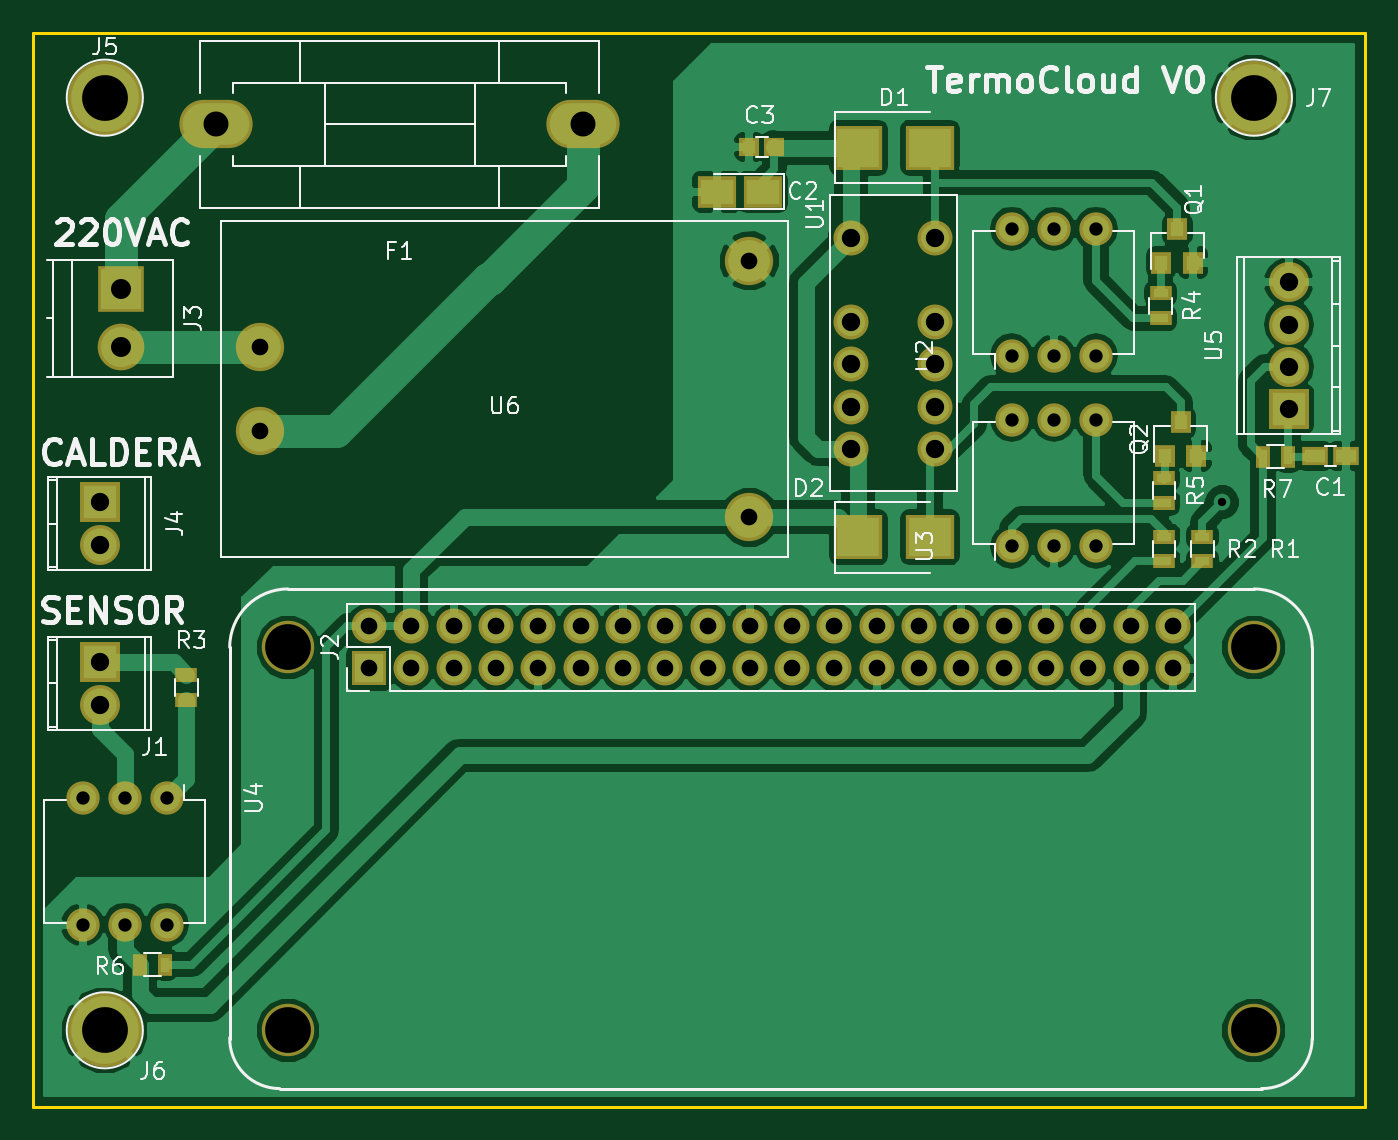
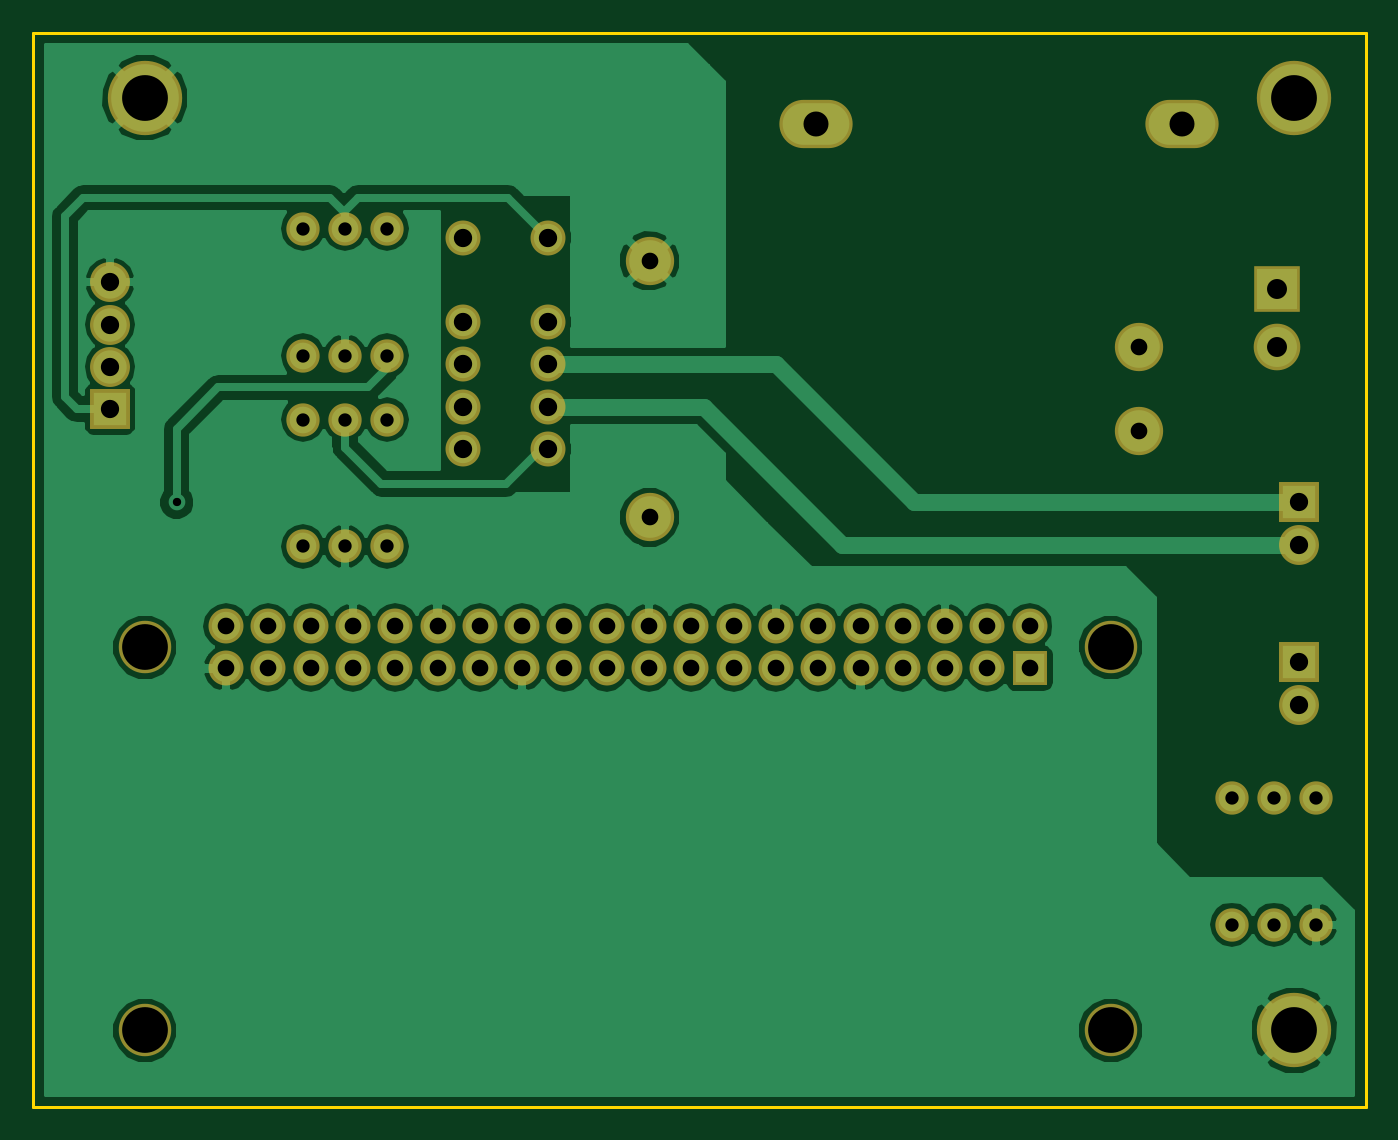
Circuit board: 8 layer files. Board 80.0 x 64.5 mm.
- bottom_copper: TermoCloud-B.Cu.gbr (58276 bytes)
- bottom_mask: TermoCloud-B.Mask.gbr (3025 bytes)
- bottom_silk: TermoCloud-B.SilkS.gbr (29541 bytes)
- outline: TermoCloud-Edge.Cuts.gbr (516 bytes)
- top_copper: TermoCloud-F.Cu.gbr (82991 bytes)
- top_mask: TermoCloud-F.Mask.gbr (4030 bytes)
- top_silk: TermoCloud-F.SilkS.gbr (32432 bytes)
- drill: TermoCloud.drl (1641 bytes)

=== bottom_copper: TermoCloud-B.Cu.gbr (58276 bytes, source omitted) ===
=== bottom_mask: TermoCloud-B.Mask.gbr ===
G04 #@! TF.FileFunction,Soldermask,Bot*
%FSLAX46Y46*%
G04 Gerber Fmt 4.6, Leading zero omitted, Abs format (unit mm)*
G04 Created by KiCad (PCBNEW 4.0.7) date Tuesday, 06 '06e' March '06e' 2018, 22:38:06*
%MOMM*%
%LPD*%
G01*
G04 APERTURE LIST*
%ADD10C,0.100000*%
%ADD11O,2.398980X2.398980*%
%ADD12R,2.398980X2.398980*%
%ADD13O,2.000000X2.000000*%
%ADD14C,3.150000*%
%ADD15R,2.100000X2.100000*%
%ADD16O,2.100000X2.100000*%
%ADD17C,2.800000*%
%ADD18R,2.800000X2.800000*%
%ADD19O,4.400500X2.899360*%
%ADD20C,4.464000*%
%ADD21C,2.900000*%
%ADD22C,2.100000*%
G04 APERTURE END LIST*
D10*
D11*
X93700000Y-133440000D03*
D12*
X93700000Y-130900000D03*
D11*
X93700000Y-123840000D03*
D12*
X93700000Y-121300000D03*
D13*
X148450000Y-112500000D03*
X150990000Y-112500000D03*
X153530000Y-112500000D03*
X153530000Y-104880000D03*
X150990000Y-104880000D03*
X148450000Y-104880000D03*
X148450000Y-123950000D03*
X150990000Y-123950000D03*
X153530000Y-123950000D03*
X153530000Y-116330000D03*
X150990000Y-116330000D03*
X148450000Y-116330000D03*
X97750000Y-139050000D03*
X95210000Y-139050000D03*
X92670000Y-139050000D03*
X92670000Y-146670000D03*
X95210000Y-146670000D03*
X97750000Y-146670000D03*
D11*
X165100000Y-108080000D03*
D12*
X165100000Y-115700000D03*
D11*
X165100000Y-113160000D03*
X165100000Y-110620000D03*
D14*
X163000000Y-153000000D03*
X105000000Y-153000000D03*
X163000000Y-130000000D03*
D15*
X109870000Y-131270000D03*
D16*
X109870000Y-128730000D03*
X112410000Y-131270000D03*
X112410000Y-128730000D03*
X114950000Y-131270000D03*
X114950000Y-128730000D03*
X117490000Y-131270000D03*
X117490000Y-128730000D03*
X120030000Y-131270000D03*
X120030000Y-128730000D03*
X122570000Y-131270000D03*
X122570000Y-128730000D03*
X125110000Y-131270000D03*
X125110000Y-128730000D03*
X127650000Y-131270000D03*
X127650000Y-128730000D03*
X130190000Y-131270000D03*
X130190000Y-128730000D03*
X132730000Y-131270000D03*
X132730000Y-128730000D03*
X135270000Y-131270000D03*
X135270000Y-128730000D03*
X137810000Y-131270000D03*
X137810000Y-128730000D03*
X140350000Y-131270000D03*
X140350000Y-128730000D03*
X142890000Y-131270000D03*
X142890000Y-128730000D03*
X145430000Y-131270000D03*
X145430000Y-128730000D03*
X147970000Y-131270000D03*
X147970000Y-128730000D03*
X150510000Y-131270000D03*
X150510000Y-128730000D03*
X153050000Y-131270000D03*
X153050000Y-128730000D03*
X155590000Y-131270000D03*
X155590000Y-128730000D03*
X158130000Y-131270000D03*
X158130000Y-128730000D03*
D14*
X105000000Y-130000000D03*
D17*
X95000000Y-112000000D03*
D18*
X95000000Y-108500000D03*
D19*
X100699260Y-98600000D03*
X122700740Y-98600000D03*
D20*
X94000000Y-97000000D03*
X94000000Y-153000000D03*
X163000000Y-97000000D03*
D21*
X103300000Y-112000000D03*
X103300000Y-117000000D03*
X132700000Y-106800000D03*
X132700000Y-122200000D03*
D22*
X138800000Y-118100000D03*
X138800000Y-115560000D03*
X138800000Y-113020000D03*
X138800000Y-110480000D03*
X143880000Y-118100000D03*
X143880000Y-115560000D03*
X143880000Y-113020000D03*
X143880000Y-110480000D03*
X143880000Y-105400000D03*
X138800000Y-105400000D03*
M02*

=== bottom_silk: TermoCloud-B.SilkS.gbr (29541 bytes, source omitted) ===
=== outline: TermoCloud-Edge.Cuts.gbr ===
G04 #@! TF.FileFunction,Profile,NP*
%FSLAX46Y46*%
G04 Gerber Fmt 4.6, Leading zero omitted, Abs format (unit mm)*
G04 Created by KiCad (PCBNEW 4.0.7) date Tuesday, 06 '06e' March '06e' 2018, 22:38:06*
%MOMM*%
%LPD*%
G01*
G04 APERTURE LIST*
%ADD10C,0.100000*%
%ADD11C,0.200000*%
G04 APERTURE END LIST*
D10*
D11*
X169700000Y-157600000D02*
X169700000Y-93100000D01*
X89700000Y-157600000D02*
X169700000Y-157600000D01*
X89700000Y-93100000D02*
X89700000Y-157600000D01*
X169700000Y-93100000D02*
X89700000Y-93100000D01*
M02*

=== top_copper: TermoCloud-F.Cu.gbr (82991 bytes, source omitted) ===
=== top_mask: TermoCloud-F.Mask.gbr ===
G04 #@! TF.FileFunction,Soldermask,Top*
%FSLAX46Y46*%
G04 Gerber Fmt 4.6, Leading zero omitted, Abs format (unit mm)*
G04 Created by KiCad (PCBNEW 4.0.7) date Tuesday, 06 '06e' March '06e' 2018, 22:38:06*
%MOMM*%
%LPD*%
G01*
G04 APERTURE LIST*
%ADD10C,0.100000*%
%ADD11R,1.600000X1.150000*%
%ADD12R,2.350000X1.900000*%
%ADD13R,1.200000X1.150000*%
%ADD14R,2.900000X2.700000*%
%ADD15O,2.398980X2.398980*%
%ADD16R,2.398980X2.398980*%
%ADD17R,1.200000X1.300000*%
%ADD18R,1.300000X0.900000*%
%ADD19R,0.900000X1.300000*%
%ADD20O,2.000000X2.000000*%
%ADD21C,3.150000*%
%ADD22R,2.100000X2.100000*%
%ADD23O,2.100000X2.100000*%
%ADD24C,2.800000*%
%ADD25R,2.800000X2.800000*%
%ADD26O,4.400500X2.899360*%
%ADD27C,4.464000*%
%ADD28C,2.900000*%
%ADD29C,2.100000*%
G04 APERTURE END LIST*
D10*
D11*
X168550000Y-118500000D03*
X166650000Y-118500000D03*
D12*
X133525000Y-102650000D03*
X130775000Y-102650000D03*
D13*
X134200000Y-99950000D03*
X132700000Y-99950000D03*
D14*
X139250000Y-100000000D03*
X143550000Y-100000000D03*
X139250000Y-123400000D03*
X143550000Y-123400000D03*
D15*
X93700000Y-133440000D03*
D16*
X93700000Y-130900000D03*
D15*
X93700000Y-123840000D03*
D16*
X93700000Y-121300000D03*
D17*
X157450000Y-106900000D03*
X159350000Y-106900000D03*
X158400000Y-104900000D03*
X157650000Y-118500000D03*
X159550000Y-118500000D03*
X158600000Y-116500000D03*
D18*
X159900000Y-123350000D03*
X159900000Y-124850000D03*
X157600000Y-123350000D03*
X157600000Y-124850000D03*
X98900000Y-133150000D03*
X98900000Y-131650000D03*
X157400000Y-108750000D03*
X157400000Y-110250000D03*
X157600000Y-119850000D03*
X157600000Y-121350000D03*
D19*
X96100000Y-149050000D03*
X97600000Y-149050000D03*
X163550000Y-118550000D03*
X165050000Y-118550000D03*
D20*
X148450000Y-112500000D03*
X150990000Y-112500000D03*
X153530000Y-112500000D03*
X153530000Y-104880000D03*
X150990000Y-104880000D03*
X148450000Y-104880000D03*
X148450000Y-123950000D03*
X150990000Y-123950000D03*
X153530000Y-123950000D03*
X153530000Y-116330000D03*
X150990000Y-116330000D03*
X148450000Y-116330000D03*
X97750000Y-139050000D03*
X95210000Y-139050000D03*
X92670000Y-139050000D03*
X92670000Y-146670000D03*
X95210000Y-146670000D03*
X97750000Y-146670000D03*
D15*
X165100000Y-108080000D03*
D16*
X165100000Y-115700000D03*
D15*
X165100000Y-113160000D03*
X165100000Y-110620000D03*
D21*
X163000000Y-153000000D03*
X105000000Y-153000000D03*
X163000000Y-130000000D03*
D22*
X109870000Y-131270000D03*
D23*
X109870000Y-128730000D03*
X112410000Y-131270000D03*
X112410000Y-128730000D03*
X114950000Y-131270000D03*
X114950000Y-128730000D03*
X117490000Y-131270000D03*
X117490000Y-128730000D03*
X120030000Y-131270000D03*
X120030000Y-128730000D03*
X122570000Y-131270000D03*
X122570000Y-128730000D03*
X125110000Y-131270000D03*
X125110000Y-128730000D03*
X127650000Y-131270000D03*
X127650000Y-128730000D03*
X130190000Y-131270000D03*
X130190000Y-128730000D03*
X132730000Y-131270000D03*
X132730000Y-128730000D03*
X135270000Y-131270000D03*
X135270000Y-128730000D03*
X137810000Y-131270000D03*
X137810000Y-128730000D03*
X140350000Y-131270000D03*
X140350000Y-128730000D03*
X142890000Y-131270000D03*
X142890000Y-128730000D03*
X145430000Y-131270000D03*
X145430000Y-128730000D03*
X147970000Y-131270000D03*
X147970000Y-128730000D03*
X150510000Y-131270000D03*
X150510000Y-128730000D03*
X153050000Y-131270000D03*
X153050000Y-128730000D03*
X155590000Y-131270000D03*
X155590000Y-128730000D03*
X158130000Y-131270000D03*
X158130000Y-128730000D03*
D21*
X105000000Y-130000000D03*
D24*
X95000000Y-112000000D03*
D25*
X95000000Y-108500000D03*
D26*
X100699260Y-98600000D03*
X122700740Y-98600000D03*
D27*
X94000000Y-97000000D03*
X94000000Y-153000000D03*
X163000000Y-97000000D03*
D28*
X103300000Y-112000000D03*
X103300000Y-117000000D03*
X132700000Y-106800000D03*
X132700000Y-122200000D03*
D29*
X138800000Y-118100000D03*
X138800000Y-115560000D03*
X138800000Y-113020000D03*
X138800000Y-110480000D03*
X143880000Y-118100000D03*
X143880000Y-115560000D03*
X143880000Y-113020000D03*
X143880000Y-110480000D03*
X143880000Y-105400000D03*
X138800000Y-105400000D03*
M02*

=== top_silk: TermoCloud-F.SilkS.gbr (32432 bytes, source omitted) ===
=== drill: TermoCloud.drl ===
M48
;DRILL file {KiCad 4.0.7} date Tuesday, 06 '06e' March '06e' 2018, 22:38:44
;FORMAT={-:-/ absolute / metric / decimal}
FMAT,2
METRIC,TZ
T1C0.500
T2C0.800
T3C1.000
T4C1.097
T5C1.100
T6C1.200
T7C1.501
T8C2.750
%
G90
G05
M71
T1
X161.1Y-121.3
T2
X92.67Y-139.05
X92.67Y-146.67
X95.21Y-139.05
X95.21Y-146.67
X97.75Y-139.05
X97.75Y-146.67
X148.45Y-104.88
X148.45Y-112.5
X148.45Y-116.33
X148.45Y-123.95
X150.99Y-104.88
X150.99Y-112.5
X150.99Y-116.33
X150.99Y-123.95
X153.53Y-104.88
X153.53Y-112.5
X153.53Y-116.33
X153.53Y-123.95
T3
X103.3Y-112.
X103.3Y-117.
X109.87Y-128.73
X109.87Y-131.27
X112.41Y-128.73
X112.41Y-131.27
X114.95Y-128.73
X114.95Y-131.27
X117.49Y-128.73
X117.49Y-131.27
X120.03Y-128.73
X120.03Y-131.27
X122.57Y-128.73
X122.57Y-131.27
X125.11Y-128.73
X125.11Y-131.27
X127.65Y-128.73
X127.65Y-131.27
X130.19Y-128.73
X130.19Y-131.27
X132.7Y-106.8
X132.7Y-122.2
X132.73Y-128.73
X132.73Y-131.27
X135.27Y-128.73
X135.27Y-131.27
X137.81Y-128.73
X137.81Y-131.27
X140.35Y-128.73
X140.35Y-131.27
X142.89Y-128.73
X142.89Y-131.27
X145.43Y-128.73
X145.43Y-131.27
X147.97Y-128.73
X147.97Y-131.27
X150.51Y-128.73
X150.51Y-131.27
X153.05Y-128.73
X153.05Y-131.27
X155.59Y-128.73
X155.59Y-131.27
X158.13Y-128.73
X158.13Y-131.27
T4
X93.7Y-121.3
X93.7Y-123.84
X93.7Y-130.9
X93.7Y-133.44
X165.1Y-108.08
X165.1Y-110.62
X165.1Y-113.16
X165.1Y-115.7
T5
X138.8Y-105.4
X138.8Y-110.48
X138.8Y-113.02
X138.8Y-115.56
X138.8Y-118.1
X143.88Y-105.4
X143.88Y-110.48
X143.88Y-113.02
X143.88Y-115.56
X143.88Y-118.1
T6
X95.Y-108.5
X95.Y-112.
T7
X100.699Y-98.6
X122.701Y-98.6
T8
X94.Y-97.
X94.Y-153.
X105.Y-130.
X105.Y-153.
X163.Y-97.
X163.Y-130.
X163.Y-153.
T0
M30

